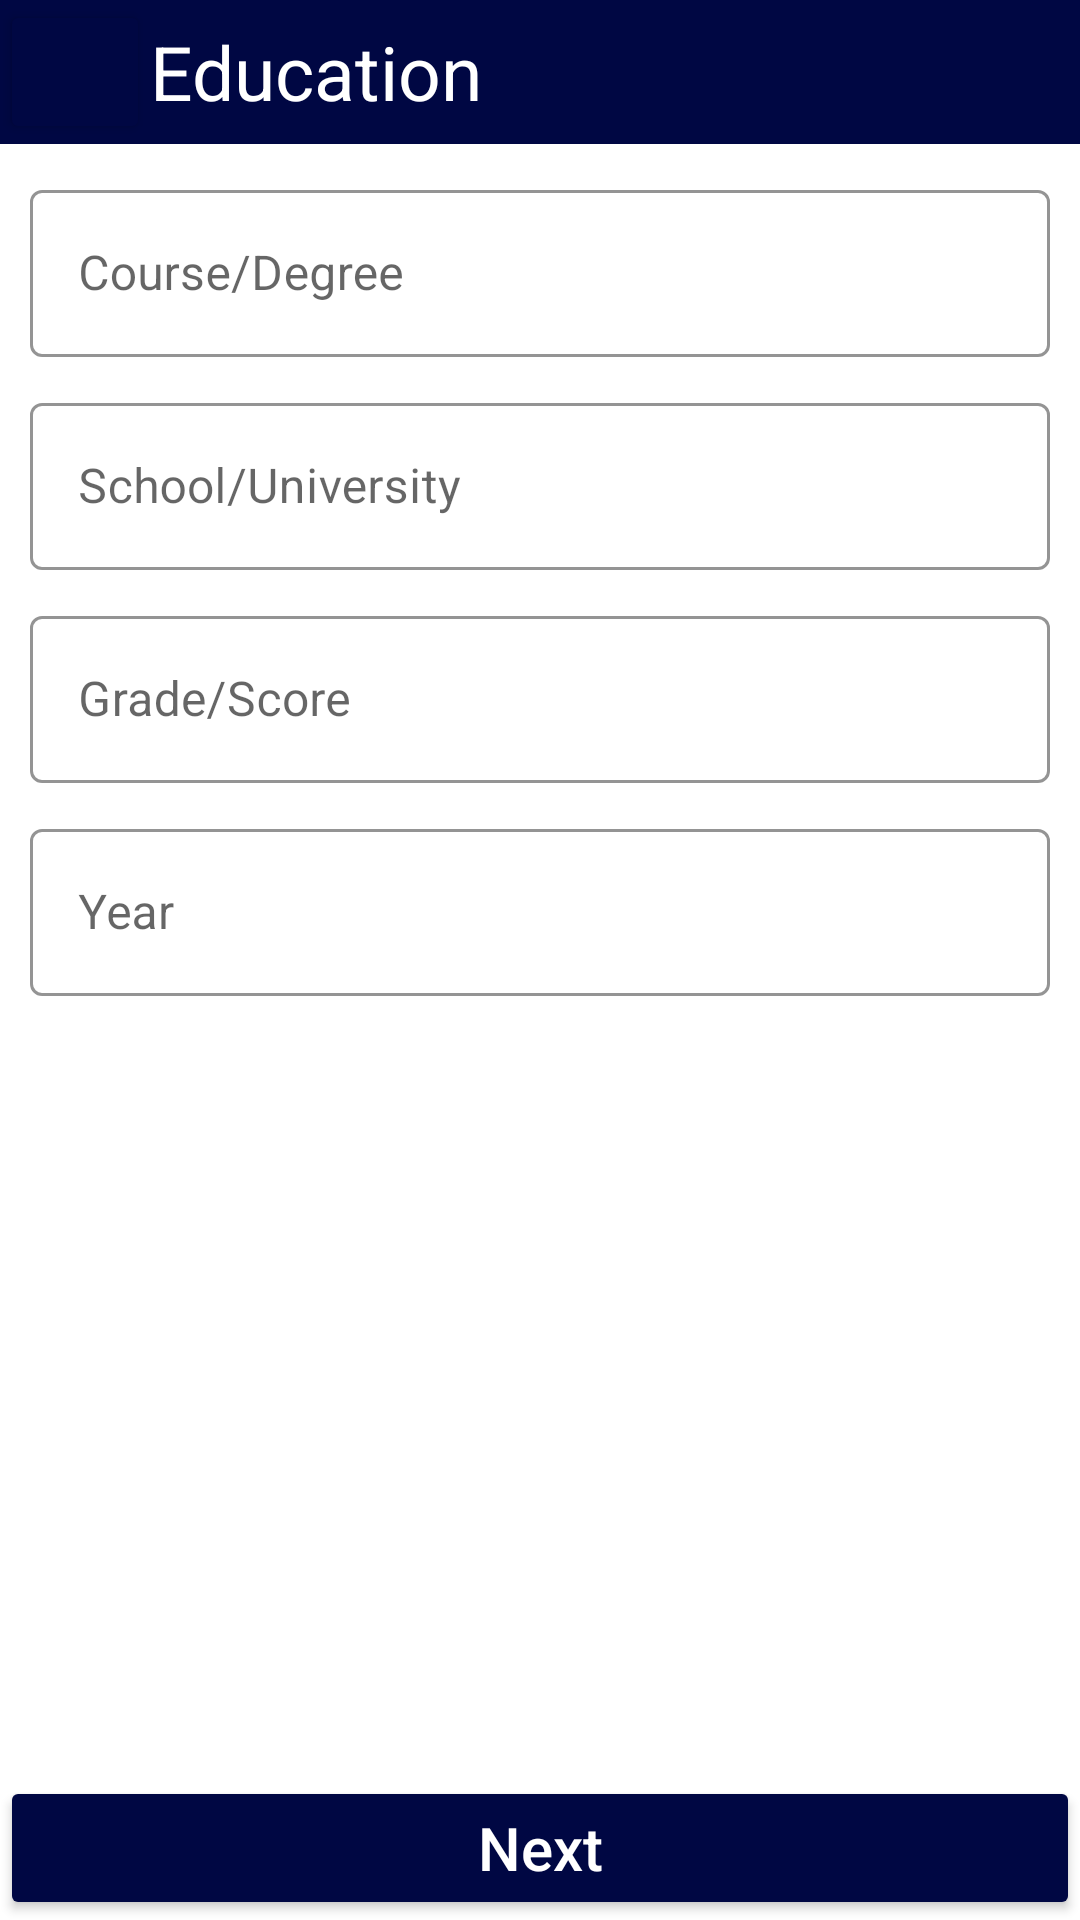

The Android layout XML behind this screen, and the referenced resources:
<!-- AndroidManifest.xml: application theme Theme.Resume_Maker -->
<!-- res/layout/activity_education_detail.xml -->
<?xml version="1.0" encoding="utf-8"?>
<LinearLayout xmlns:android="http://schemas.android.com/apk/res/android"
    xmlns:app="http://schemas.android.com/apk/res-auto"
    xmlns:tools="http://schemas.android.com/tools"
    android:layout_width="match_parent"
    android:layout_height="match_parent"
    android:orientation="vertical"
    tools:context=".Education_detail">

    <LinearLayout
        android:layout_width="match_parent"
        android:layout_height="wrap_content"
        android:background="@color/main_color"
        android:orientation="horizontal">

        <Button
            android:id="@+id/back"
            android:layout_width="50dp"
            android:layout_height="wrap_content"
            android:backgroundTint="@color/main_color"
            android:drawableLeft="@drawable/back" />

        <TextView
            android:layout_width="wrap_content"
            android:layout_height="wrap_content"
            android:layout_gravity="center"
            android:text="Education"
            android:textColor="@color/white"
            android:textSize="@dimen/heading" />

    </LinearLayout>

    <LinearLayout
        android:layout_width="match_parent"
        android:layout_height="wrap_content"
        android:layout_margin="10dp"
        android:orientation="vertical">

        <LinearLayout
            android:layout_width="match_parent"
            android:layout_height="wrap_content">

            <com.google.android.material.textfield.TextInputLayout
                style="@style/Widget.MaterialComponents.TextInputLayout.OutlinedBox"
                android:layout_width="match_parent"
                android:layout_height="wrap_content"
                android:hint="Course/Degree"
                app:boxStrokeColor="@color/main_color"
                app:hintTextColor="@color/main_color">

                <com.google.android.material.textfield.TextInputEditText
                    android:id="@+id/course"
                    android:layout_width="match_parent"
                    android:layout_height="wrap_content"
                    android:inputType="textCapWords" />

            </com.google.android.material.textfield.TextInputLayout>

        </LinearLayout>

        <LinearLayout
            android:layout_width="match_parent"
            android:layout_height="wrap_content">

            <com.google.android.material.textfield.TextInputLayout
                style="@style/Widget.MaterialComponents.TextInputLayout.OutlinedBox"
                android:layout_width="match_parent"
                android:layout_height="wrap_content"
                android:hint="School/University"
                app:boxStrokeColor="@color/main_color"
                app:hintTextColor="@color/main_color"
                android:layout_marginTop="@dimen/margin">

                <com.google.android.material.textfield.TextInputEditText
                    android:id="@+id/school"
                    android:layout_width="match_parent"
                    android:layout_height="wrap_content"
                    android:inputType="textCapWords" />

            </com.google.android.material.textfield.TextInputLayout>

        </LinearLayout>

        <LinearLayout
            android:layout_width="match_parent"
            android:layout_height="wrap_content">

            <com.google.android.material.textfield.TextInputLayout
                style="@style/Widget.MaterialComponents.TextInputLayout.OutlinedBox"
                android:layout_width="match_parent"
                android:layout_height="wrap_content"
                android:hint="Grade/Score"
                app:boxStrokeColor="@color/main_color"
                app:hintTextColor="@color/main_color"
                android:layout_marginTop="@dimen/margin">

                <com.google.android.material.textfield.TextInputEditText
                    android:id="@+id/grade"
                    android:layout_width="match_parent"
                    android:layout_height="wrap_content"
                    android:inputType="numberDecimal" />

            </com.google.android.material.textfield.TextInputLayout>

        </LinearLayout>

        <LinearLayout
            android:layout_width="match_parent"
            android:layout_height="wrap_content">

            <com.google.android.material.textfield.TextInputLayout
                style="@style/Widget.MaterialComponents.TextInputLayout.OutlinedBox"
                android:layout_width="match_parent"
                android:layout_height="wrap_content"
                android:hint="Year"
                app:boxStrokeColor="@color/main_color"
                app:hintTextColor="@color/main_color"
                android:layout_marginTop="@dimen/margin">

                <com.google.android.material.textfield.TextInputEditText
                    android:id="@+id/year"
                    android:layout_width="match_parent"
                    android:layout_height="wrap_content"
                    android:inputType="date" />

            </com.google.android.material.textfield.TextInputLayout>

        </LinearLayout>

    </LinearLayout>

    <LinearLayout
        android:layout_width="match_parent"
        android:layout_height="match_parent">

        <Button
            android:id="@+id/next"
            android:layout_width="match_parent"
            android:layout_height="wrap_content"
            android:backgroundTint="@color/main_color"
            android:layout_gravity="bottom"
            android:text="Next"
            android:textAllCaps="false"
            android:textColor="@color/white"
            android:textSize="20dp" />

    </LinearLayout>

</LinearLayout>
<!-- resources referenced by this layout -->
<resources>
  <color name="main_color">#000743</color>
  <color name="white">#FFFFFFFF</color>
  <dimen name="heading">25dp</dimen>
  <dimen name="margin">10dp</dimen>
  <style name="Theme.Resume_Maker" parent="Theme.MaterialComponents.DayNight.NoActionBar">
          
          <item name="colorPrimary">@color/main_color</item>
          <item name="colorPrimaryVariant">@color/main_color</item>
          <item name="colorOnPrimary">@color/white</item>
          
          <item name="colorSecondary">@color/main_color</item>
          <item name="colorSecondaryVariant">@color/main_color</item>
          <item name="colorOnSecondary">@color/black</item>
          <item name="android:windowLightStatusBar" tools:ignore="NewApi">false</item>
          
          <item name="android:statusBarColor" tools:targetApi="l">?attr/colorPrimaryVariant</item>
          
      </style>
  <color name="black">#FF000000</color>
</resources>
